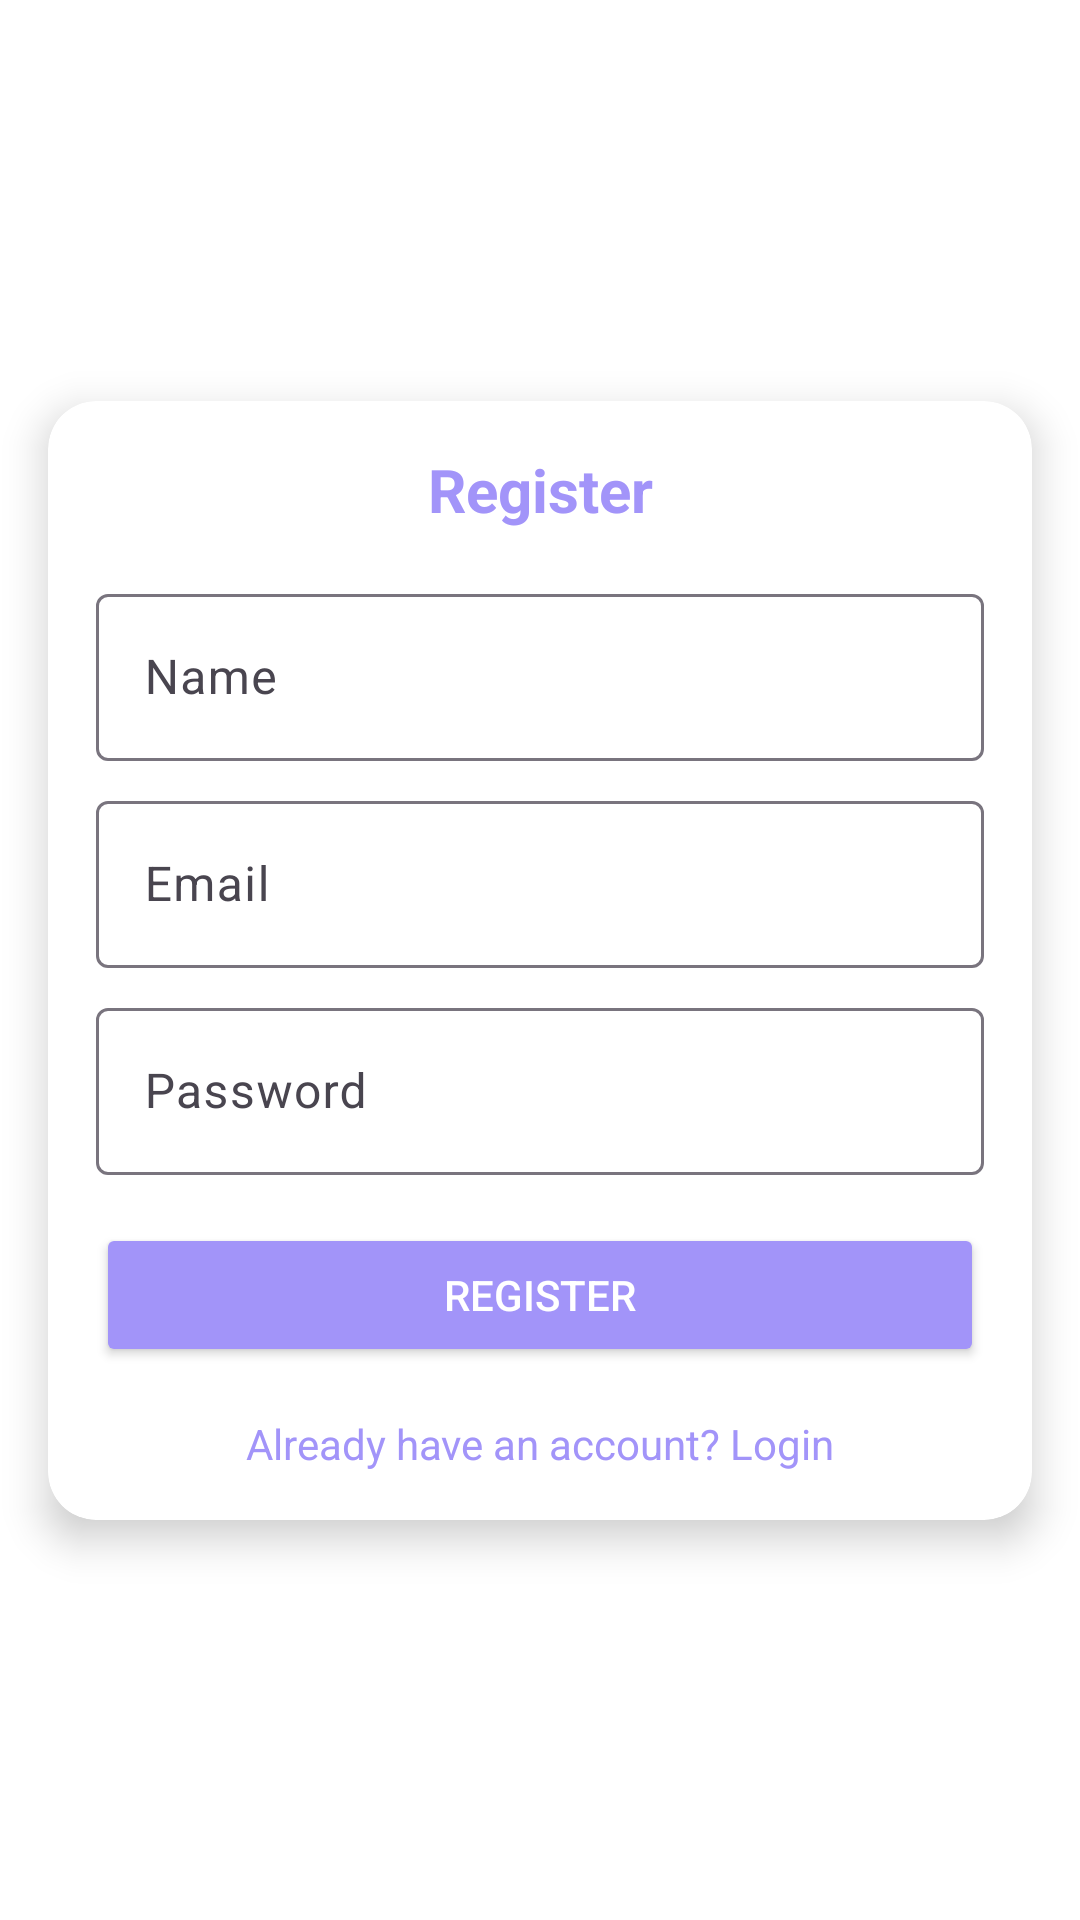

Here is an Android app screen rendered from its layout file. Give the layout XML and the strings, colors and styles it references.
<!-- AndroidManifest.xml: activity theme Theme.WMP -->
<!-- res/layout/activity_register.xml -->
<androidx.constraintlayout.widget.ConstraintLayout
    xmlns:android="http://schemas.android.com/apk/res/android"
    xmlns:app="http://schemas.android.com/apk/res-auto"
    xmlns:tools="http://schemas.android.com/tools"
    android:layout_width="match_parent"
    android:layout_height="match_parent"
    android:background="@color/white"
    tools:context=".RegisterActivity">

    <androidx.cardview.widget.CardView
        android:id="@+id/cardView"
        android:layout_width="0dp"
        android:layout_height="wrap_content"
        android:layout_margin="16dp"
        app:cardCornerRadius="16dp"
        app:layout_constraintTop_toTopOf="parent"
        app:layout_constraintBottom_toBottomOf="parent"
        app:layout_constraintStart_toStartOf="parent"
        app:layout_constraintEnd_toEndOf="parent"
        app:cardElevation="8dp">

        <LinearLayout
            android:layout_width="match_parent"
            android:layout_height="wrap_content"
            android:orientation="vertical"
            android:padding="16dp">

            <TextView
                android:id="@+id/titleText"
                android:layout_width="match_parent"
                android:layout_height="wrap_content"
                android:gravity="center"
                android:text="Register"
                android:textColor="@color/primary"
                android:textSize="20sp"
                android:textStyle="bold"
                android:layout_marginBottom="16dp" />

            <com.google.android.material.textfield.TextInputLayout
                android:layout_width="match_parent"
                android:layout_height="wrap_content"
                android:layout_marginBottom="8dp"
                app:boxBackgroundMode="outline">

                <com.google.android.material.textfield.TextInputEditText
                    android:id="@+id/nameInput"
                    android:layout_width="match_parent"
                    android:layout_height="wrap_content"
                    android:hint="Name" />
            </com.google.android.material.textfield.TextInputLayout>

            <com.google.android.material.textfield.TextInputLayout
                android:layout_width="match_parent"
                android:layout_height="wrap_content"
                android:layout_marginBottom="8dp"
                app:boxBackgroundMode="outline">

                <com.google.android.material.textfield.TextInputEditText
                    android:id="@+id/emailInput"
                    android:layout_width="match_parent"
                    android:layout_height="wrap_content"
                    android:hint="Email"
                    android:inputType="textEmailAddress" />
            </com.google.android.material.textfield.TextInputLayout>

            <com.google.android.material.textfield.TextInputLayout
                android:layout_width="match_parent"
                android:layout_height="wrap_content"
                android:layout_marginBottom="16dp"
                app:boxBackgroundMode="outline">

                <com.google.android.material.textfield.TextInputEditText
                    android:id="@+id/passwordInput"
                    android:layout_width="match_parent"
                    android:layout_height="wrap_content"
                    android:hint="Password"
                    android:inputType="textPassword" />
            </com.google.android.material.textfield.TextInputLayout>

            <Button
                android:id="@+id/registerButton"
                android:layout_width="match_parent"
                android:layout_height="wrap_content"
                android:backgroundTint="@color/primary"
                android:text="Register"
                android:textColor="@android:color/white" />

            <TextView
                android:id="@+id/loginText"
                android:layout_width="match_parent"
                android:layout_height="wrap_content"
                android:layout_marginTop="16dp"
                android:gravity="center"
                android:text="Already have an account? Login"
                android:textColor="@color/primary"
                android:textSize="14sp" />

        </LinearLayout>
    </androidx.cardview.widget.CardView>

</androidx.constraintlayout.widget.ConstraintLayout>
<!-- resources referenced by this layout -->
<resources>
  <color name="primary">#A294F9</color>
  <color name="white">#FFFFFFFF</color>
  <style name="Theme.WMP" parent="Base.Theme.WMP" />
  <style name="Base.Theme.WMP" parent="Theme.Material3.DayNight.NoActionBar">
          
          
      </style>
</resources>
